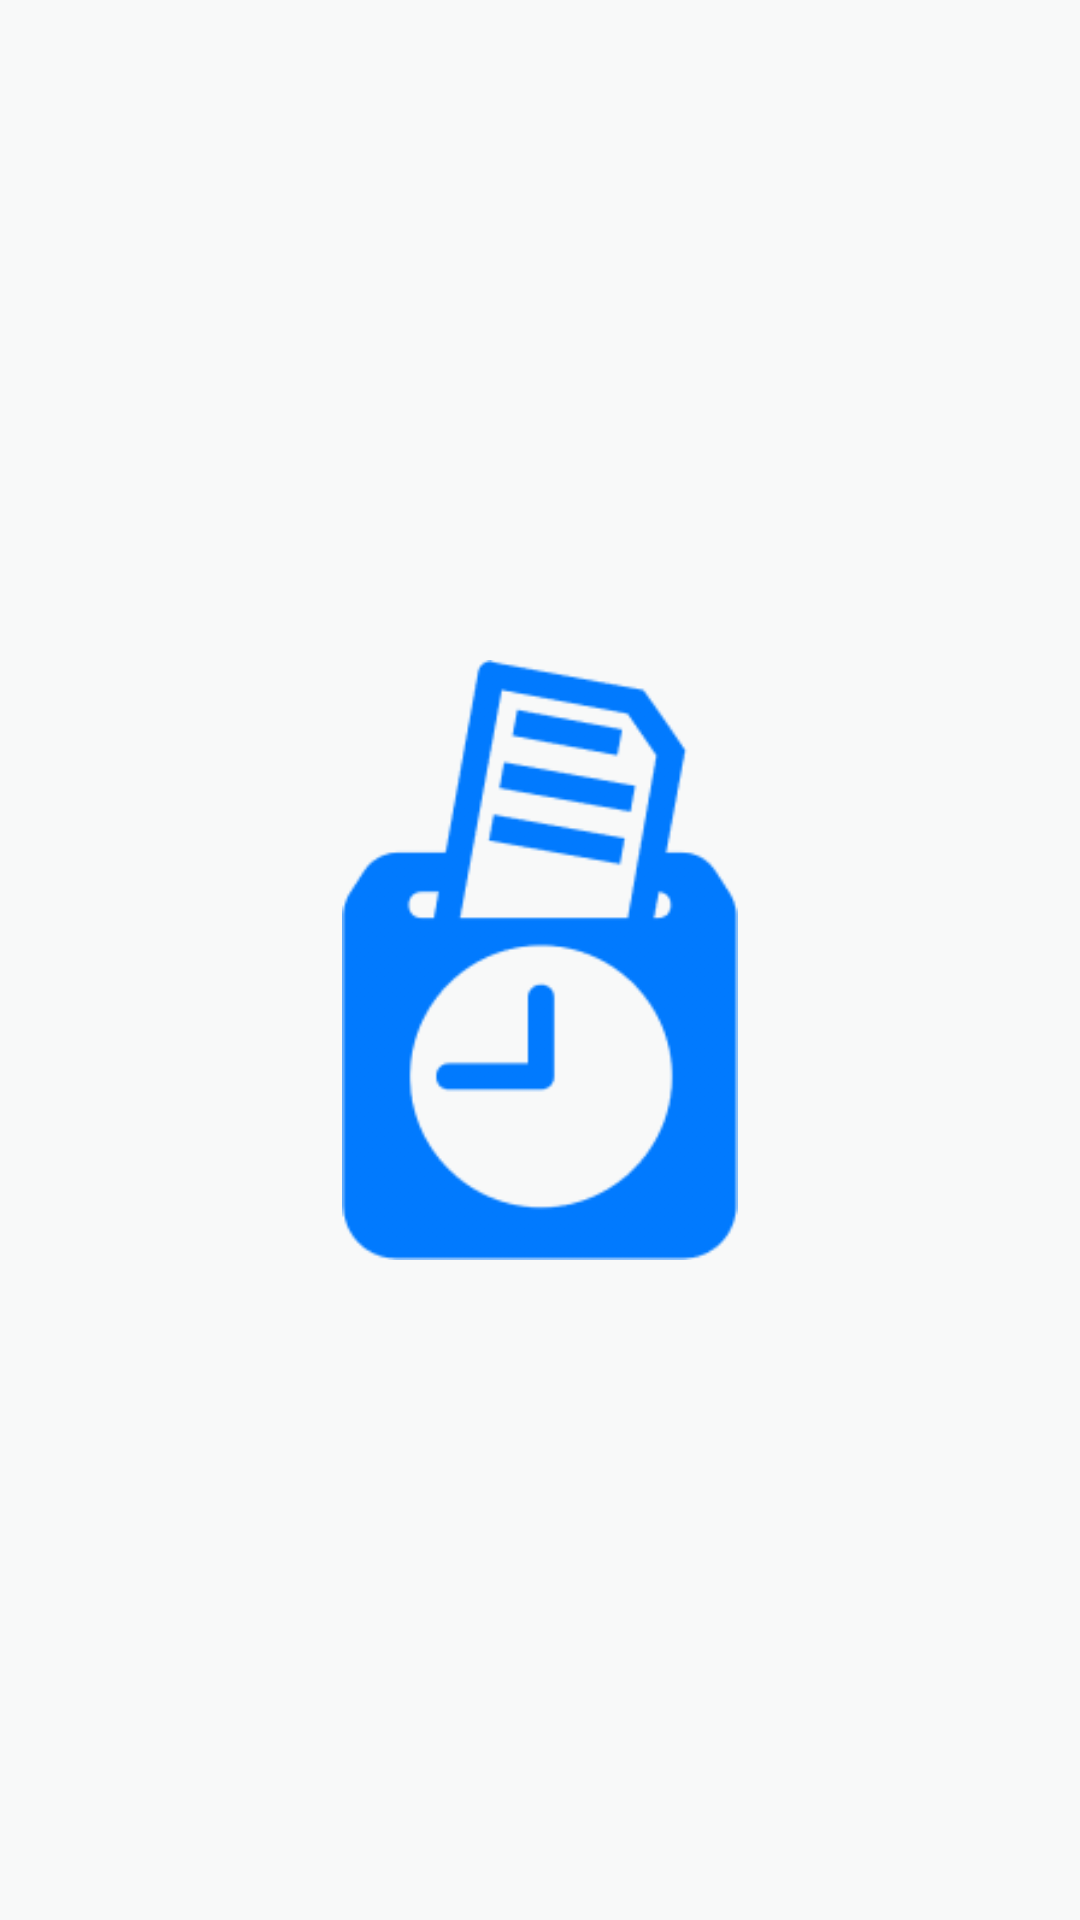

Android layout source for this screen:
<!-- AndroidManifest.xml: application theme Theme.MyApplication -->
<!-- res/layout/activity_intro_image.xml -->
<?xml version="1.0" encoding="utf-8"?>
<androidx.constraintlayout.widget.ConstraintLayout xmlns:android="http://schemas.android.com/apk/res/android"
    xmlns:app="http://schemas.android.com/apk/res-auto"
    xmlns:tools="http://schemas.android.com/tools"
    android:layout_width="match_parent"
    android:layout_height="match_parent"
    android:background="@color/background_app"
    tools:context=".pages.introduce_screen.IntroScreenActivity">


    <ImageView
        android:id="@+id/ivIntro"
        android:layout_width="200dp"
        android:layout_height="200dp"
        app:layout_constraintBottom_toBottomOf="parent"
        app:layout_constraintEnd_toEndOf="parent"
        app:layout_constraintStart_toStartOf="parent"
        app:layout_constraintTop_toTopOf="parent"
        android:src="@drawable/ic_splash_one" />
</androidx.constraintlayout.widget.ConstraintLayout>
<!-- resources referenced by this layout -->
<resources>
  <color name="background_app">#F8F9F9</color>
  <!-- drawable ic_splash_one: png bitmap (drawable, 9090 bytes) -->
  <style name="Theme.MyApplication" parent="Theme.AppCompat.Light.NoActionBar">
          
          <item name="android:windowFullscreen">true</item>
          <item name="android:windowContentOverlay">@null</item>
          <item name="colorPrimary">@color/purple_500</item>
          <item name="colorPrimaryVariant">@color/purple_700</item>
          <item name="colorOnPrimary">@color/white</item>
          
          <item name="colorSecondary">@color/teal_200</item>
          <item name="colorSecondaryVariant">@color/teal_700</item>
          <item name="colorOnSecondary">@color/black</item>
          
          <item name="android:statusBarColor">?attr/colorPrimaryVariant</item>
          
      </style>
  <color name="purple_500">#FF6200EE</color>
  <color name="purple_700">#FF3700B3</color>
  <color name="white">#FFFFFFFF</color>
  <color name="teal_200">#FF03DAC5</color>
  <color name="teal_700">#FF018786</color>
  <color name="black">#FF000000</color>
</resources>
